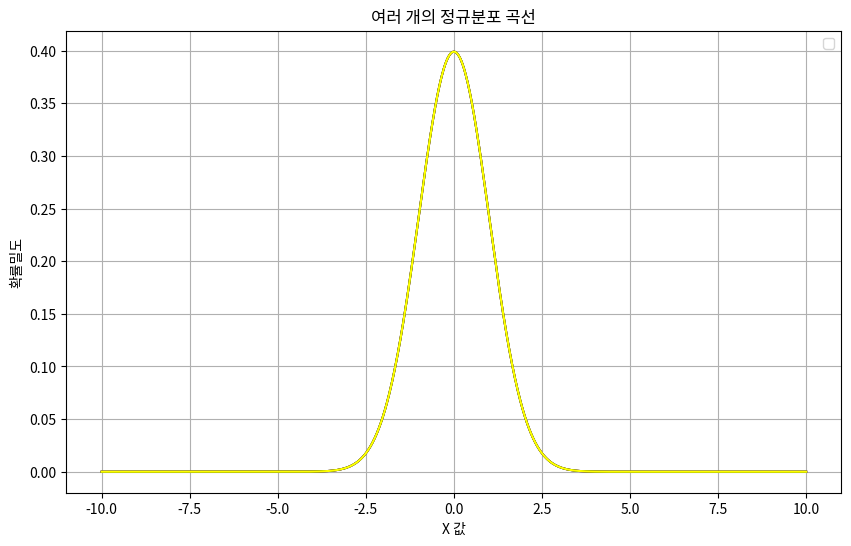

Write the Python code that produced this figure.
import numpy as np
import matplotlib.pyplot as plt
from scipy.stats import norm

# X 축 범위 설정
x = np.linspace(-10, 10, 1000)

# 다양한 정규분포
mean1 = 0
mean2 = 0
std1 = 1
std2 = 1


params = [
    (mean1, std1),
    (-mean1, std1),
    (mean2, std2),
    (-mean2, std2)
]
colors = ['blue', 'red', 'green', 'yellow']

plt.figure(figsize=(10, 6))
for (mean, std), color in zip(params, colors):
    y = norm.pdf(x, mean, std)
    plt.plot(x, y, color=color)

plt.title('여러 개의 정규분포 곡선')
plt.xlabel('X 값')
plt.ylabel('확률밀도')
plt.legend()
plt.grid()
plt.show()
